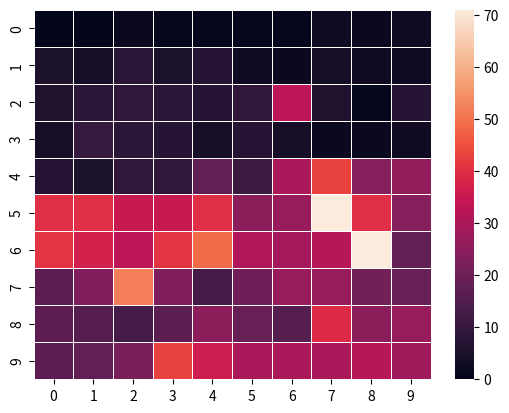

Generate this figure with matplotlib:
import numpy as np
import seaborn as sns
import matplotlib.pylab as plt
import random

numPlayers=100
players=[0 for i in range(numPlayers)]
snakesNladders=[[99,-80],[81,-10],[53,-5],[2,2],[13,10],[54,20],[24,12],[45,-13]]
frequencyVec=[0 for i in range(100)]

def numberToGrid(n):
    i=n//10
    if i%2==0:
        j=n%10
    else:
        j=9-n%10
    return[i,j]

def vecToGrid(vec):
    frequencyGrid=[[0 for i in range(10)] for i in range(10)]
    for i in range(10):
        for j in range(10):
            k=numberToGrid(10*i+j)[0]
            l=numberToGrid(10*i+j)[1]
            frequencyGrid[9-k][l]=vec[10*i+j]
    return (frequencyGrid)

run=True
while run:
    for i in range(numPlayers):
        dice =random.randint(1,6)
        players[i]+=dice
        if players[i]>100:
            # print("Player", i+1, "won!")
            run=False
            break
        elif players[i]==100:
            # print("Player", i+1, "won!")
            run=False
            frequencyVec[players[i]-1]+=1
            break
        else:
            frequencyVec[players[i]-1]+=1
        for j in snakesNladders:
            if players[i]==j[0]:                
                players[i]+=j[1]
                frequencyVec[players[i]-1]+=1
                # if j[1]<0:
                #     print("Player",i+1,"landed on a snake square! They move down to square",players[i])
                # else:
                #     print("Player",i+1,"landed on a ladder square! They move up to square",players[i])
        
frequencyGrid=vecToGrid(frequencyVec)
ax = sns.heatmap(frequencyGrid, linewidth=0.5)
plt.show()